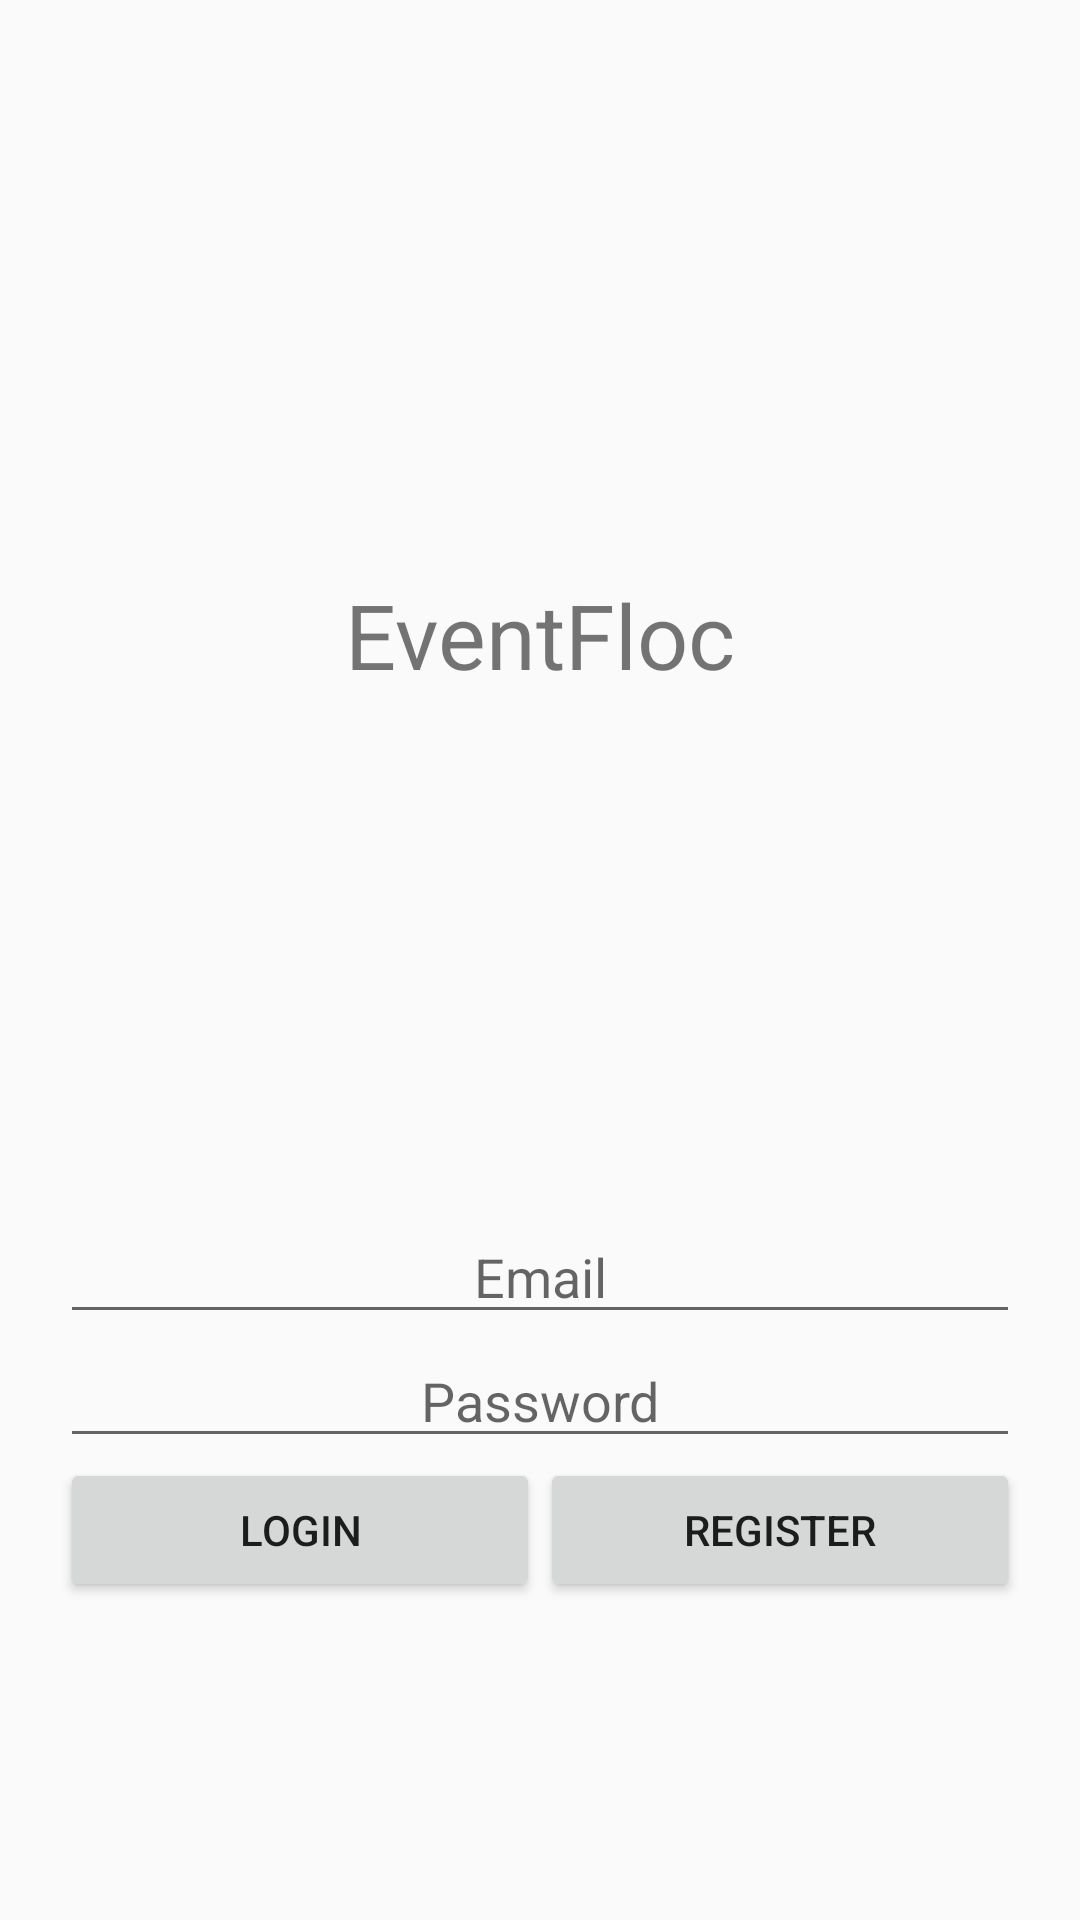

The Android layout XML behind this screen, and the referenced resources:
<!-- AndroidManifest.xml: application theme AppTheme -->
<!-- res/layout/activity_login.xml -->
<?xml version="1.0" encoding="utf-8"?>
<LinearLayout xmlns:android="http://schemas.android.com/apk/res/android"
    android:layout_width="match_parent" android:layout_height="match_parent" android:orientation="vertical" android:padding="20dp" android:weightSum="1">

    <TextView
        android:layout_width="match_parent"
        android:layout_height="wrap_content"
        android:text="EventFloc"
        android:id="@+id/textView"
        android:textSize="30dp"
        android:gravity="center"
        android:layout_weight="0.8" />

    <LinearLayout
        android:orientation="vertical"
        android:layout_width="match_parent"
        android:layout_height="wrap_content"
        android:layout_gravity="center_horizontal"
        android:weightSum="1"
        android:id="@+id/LinearLayout">

        <EditText
            android:layout_width="match_parent"
            android:layout_height="wrap_content"
            android:id="@+id/editEmail"
            android:layout_gravity="center_horizontal"
            android:inputType="text"
            android:gravity="center_horizontal"
            android:hint="Email"
            android:ems="10"/>

        <EditText
            android:layout_width="match_parent"
            android:layout_height="wrap_content"
            android:inputType="textPassword"
            android:ems="10"
            android:id="@+id/editPassword"
            android:layout_gravity="center_horizontal"
            android:hint="Password"
            android:gravity="center_horizontal" />

        <LinearLayout
            android:layout_width="match_parent"
            android:layout_height="wrap_content"
            android:layout_gravity="center_horizontal">

            <Button
                android:layout_width="match_parent"
                android:layout_height="wrap_content"
                android:text="Login"
                android:id="@+id/loginButton"
                android:layout_weight="1" />

            <Button
                android:layout_width="match_parent"
                android:layout_height="wrap_content"
                android:text="Register"
                android:id="@+id/registerButton"
                android:layout_weight="1" />
        </LinearLayout>
    </LinearLayout>
</LinearLayout>
<!-- resources referenced by this layout -->
<resources>
  <style name="AppTheme" parent="AppTheme.Base">
          
  
      </style>
  <style name="AppTheme.Base" parent="Theme.AppCompat.Light.NoActionBar">
          <item name="colorPrimary">@color/primaryColor</item>
          <item name="colorPrimaryDark">@color/primaryColorDark</item>
          <item name="colorAccent">@color/accentColor</item>
  
      </style>
  <color name="primaryColor">#ff5722</color>
  <color name="primaryColorDark">#e64a19</color>
  <color name="accentColor">#448aff</color>
</resources>
